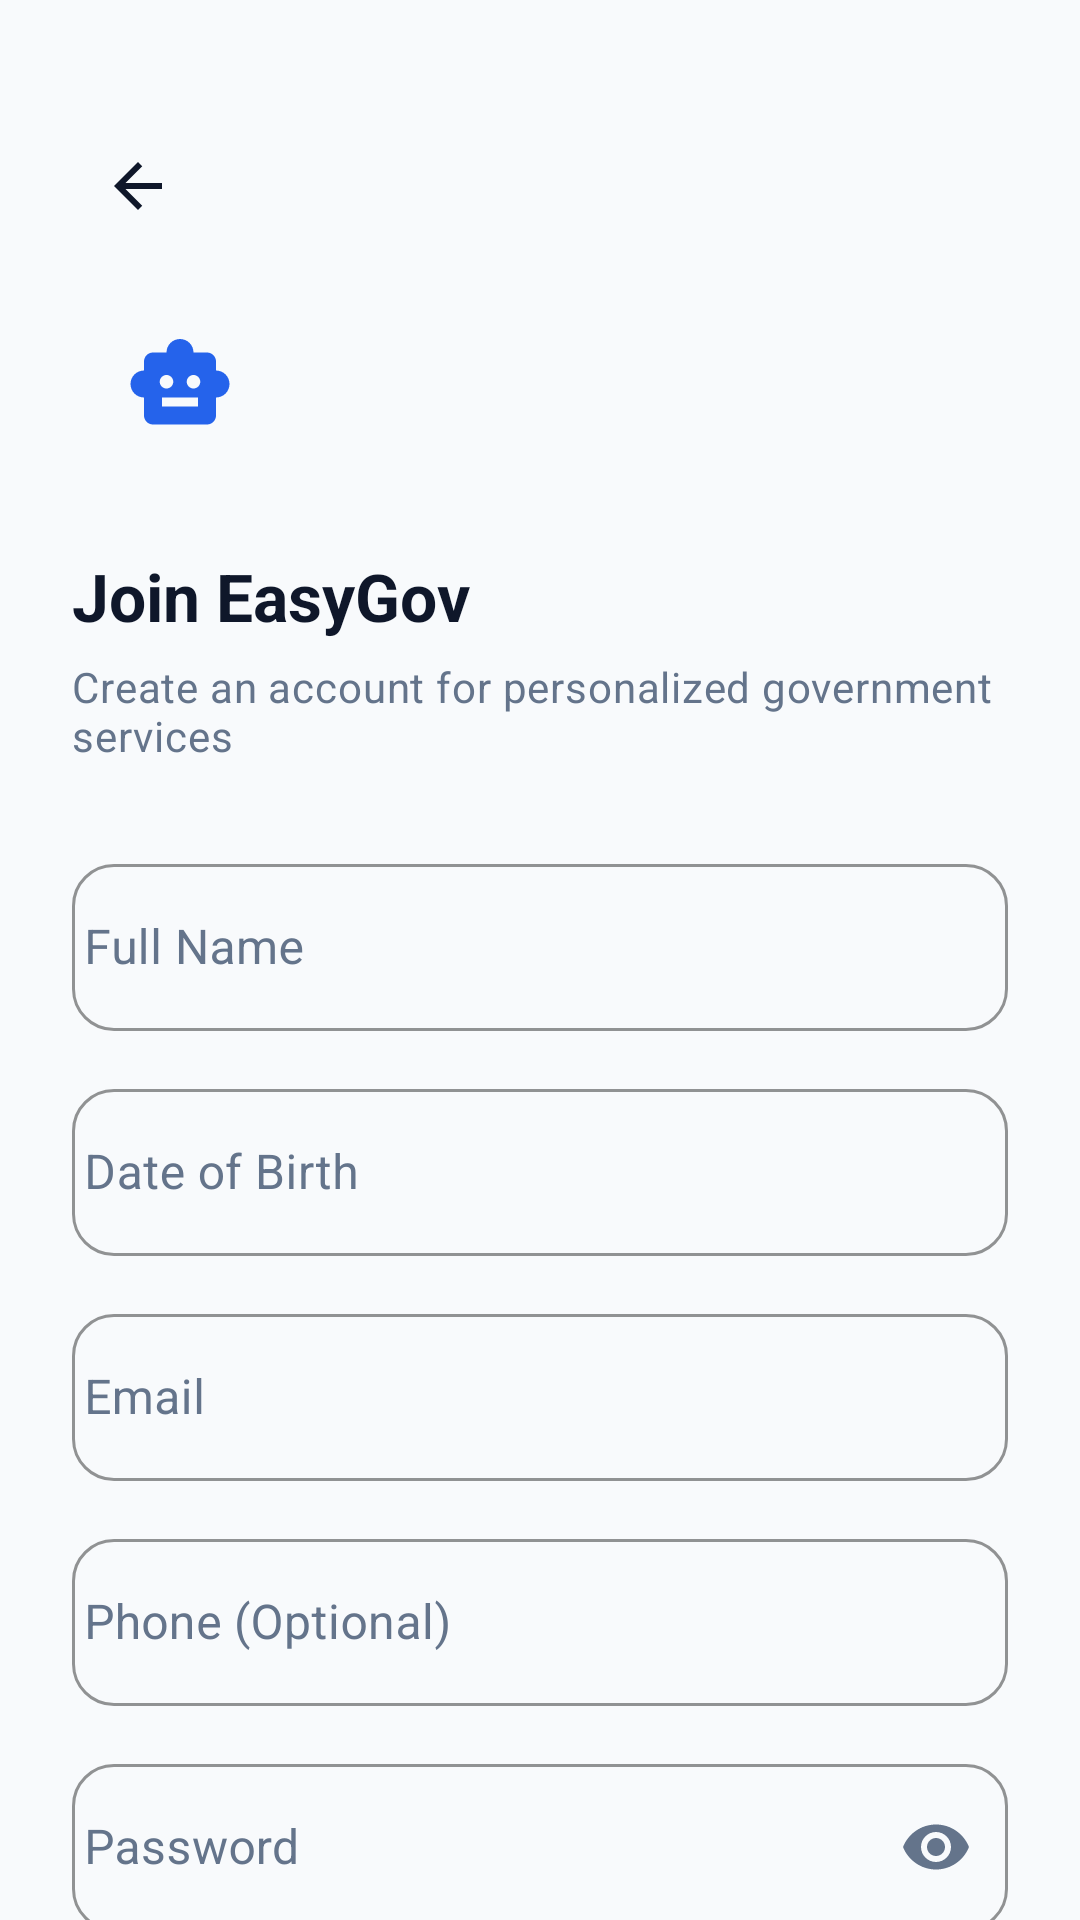

Here is an Android app screen rendered from its layout file. Give the layout XML and the strings, colors and styles it references.
<!-- AndroidManifest.xml: application theme Theme.Easygov -->
<!-- res/layout/fragment_register.xml -->
<?xml version="1.0" encoding="utf-8"?>
<androidx.core.widget.NestedScrollView xmlns:android="http://schemas.android.com/apk/res/android"
    xmlns:app="http://schemas.android.com/apk/res-auto"
    android:layout_width="match_parent"
    android:layout_height="match_parent"
    android:background="@drawable/bg_screen"
    android:fillViewport="true">

    <LinearLayout
        android:layout_width="match_parent"
        android:layout_height="wrap_content"
        android:orientation="vertical"
        android:paddingStart="24dp"
        android:paddingTop="40dp"
        android:paddingEnd="24dp"
        android:paddingBottom="32dp">

        <ImageButton
            android:id="@+id/btnBackRegister"
            android:layout_width="44dp"
            android:layout_height="44dp"
            android:background="?attr/selectableItemBackgroundBorderless"
            android:contentDescription="@string/back"
            android:padding="10dp"
            app:srcCompat="@drawable/ic_arrow_back"
            app:tint="@color/text_primary_light" />

        <ImageView
            android:layout_width="72dp"
            android:layout_height="72dp"
            android:layout_marginTop="8dp"
            android:background="@drawable/bg_icon_soft"
            android:contentDescription="@string/app_name"
            android:padding="18dp"
            android:src="@drawable/ic_robot"
            app:tint="@color/brand_light" />

        <TextView
            android:layout_width="match_parent"
            android:layout_height="wrap_content"
            android:layout_marginTop="20dp"
            android:text="@string/join_easygov"
            android:textAppearance="@style/TextAppearance.Easygov.AppTitle"
            android:textColor="@color/text_primary_light" />

        <TextView
            android:layout_width="match_parent"
            android:layout_height="wrap_content"
            android:layout_marginTop="6dp"
            android:text="@string/register_subtitle"
            android:textAppearance="?attr/textAppearanceBodyMedium"
            android:textColor="@color/text_secondary_light" />

        <com.google.android.material.textfield.TextInputLayout
            android:layout_width="match_parent"
            android:layout_height="wrap_content"
            android:layout_marginTop="28dp"
            android:hint="@string/full_name"
            app:boxBackgroundMode="outline"
            app:boxCornerRadiusBottomEnd="14dp"
            app:boxCornerRadiusBottomStart="14dp"
            app:boxCornerRadiusTopEnd="14dp"
            app:boxCornerRadiusTopStart="14dp"
            app:boxStrokeColor="@color/brand_light"
            app:boxStrokeWidth="1dp"
            app:boxStrokeWidthFocused="2dp">

            <com.google.android.material.textfield.TextInputEditText
                android:id="@+id/etFullName"
                android:layout_width="match_parent"
                android:layout_height="wrap_content"
                android:inputType="textPersonName"
                android:paddingHorizontal="4dp" />
        </com.google.android.material.textfield.TextInputLayout>

        <com.google.android.material.textfield.TextInputLayout
            android:id="@+id/tilDob"
            android:layout_width="match_parent"
            android:layout_height="wrap_content"
            android:layout_marginTop="14dp"
            android:hint="@string/date_of_birth"
            app:boxBackgroundMode="outline"
            app:boxCornerRadiusBottomEnd="14dp"
            app:boxCornerRadiusBottomStart="14dp"
            app:boxCornerRadiusTopEnd="14dp"
            app:boxCornerRadiusTopStart="14dp"
            app:boxStrokeColor="@color/brand_light"
            app:boxStrokeWidth="1dp"
            app:boxStrokeWidthFocused="2dp">

            <com.google.android.material.textfield.TextInputEditText
                android:id="@+id/etDateOfBirth"
                android:layout_width="match_parent"
                android:layout_height="wrap_content"
                android:cursorVisible="false"
                android:focusable="false"
                android:inputType="none"
                android:longClickable="false"
                android:paddingHorizontal="4dp" />
        </com.google.android.material.textfield.TextInputLayout>

        <com.google.android.material.textfield.TextInputLayout
            android:layout_width="match_parent"
            android:layout_height="wrap_content"
            android:layout_marginTop="14dp"
            android:hint="@string/email"
            app:boxBackgroundMode="outline"
            app:boxCornerRadiusBottomEnd="14dp"
            app:boxCornerRadiusBottomStart="14dp"
            app:boxCornerRadiusTopEnd="14dp"
            app:boxCornerRadiusTopStart="14dp"
            app:boxStrokeColor="@color/brand_light"
            app:boxStrokeWidth="1dp"
            app:boxStrokeWidthFocused="2dp"
            app:endIconMode="clear_text">

            <com.google.android.material.textfield.TextInputEditText
                android:id="@+id/etEmail"
                android:layout_width="match_parent"
                android:layout_height="wrap_content"
                android:inputType="textEmailAddress"
                android:paddingHorizontal="4dp" />
        </com.google.android.material.textfield.TextInputLayout>

        <com.google.android.material.textfield.TextInputLayout
            android:layout_width="match_parent"
            android:layout_height="wrap_content"
            android:layout_marginTop="14dp"
            android:hint="@string/phone_optional"
            app:boxBackgroundMode="outline"
            app:boxCornerRadiusBottomEnd="14dp"
            app:boxCornerRadiusBottomStart="14dp"
            app:boxCornerRadiusTopEnd="14dp"
            app:boxCornerRadiusTopStart="14dp"
            app:boxStrokeColor="@color/brand_light"
            app:boxStrokeWidth="1dp"
            app:boxStrokeWidthFocused="2dp">

            <com.google.android.material.textfield.TextInputEditText
                android:id="@+id/etPhone"
                android:layout_width="match_parent"
                android:layout_height="wrap_content"
                android:inputType="phone"
                android:paddingHorizontal="4dp" />
        </com.google.android.material.textfield.TextInputLayout>

        <com.google.android.material.textfield.TextInputLayout
            android:layout_width="match_parent"
            android:layout_height="wrap_content"
            android:layout_marginTop="14dp"
            android:hint="@string/password"
            app:boxBackgroundMode="outline"
            app:boxCornerRadiusBottomEnd="14dp"
            app:boxCornerRadiusBottomStart="14dp"
            app:boxCornerRadiusTopEnd="14dp"
            app:boxCornerRadiusTopStart="14dp"
            app:boxStrokeColor="@color/brand_light"
            app:boxStrokeWidth="1dp"
            app:boxStrokeWidthFocused="2dp"
            app:endIconMode="password_toggle">

            <com.google.android.material.textfield.TextInputEditText
                android:id="@+id/etPassword"
                android:layout_width="match_parent"
                android:layout_height="wrap_content"
                android:inputType="textPassword"
                android:paddingHorizontal="4dp" />
        </com.google.android.material.textfield.TextInputLayout>

        <com.google.android.material.button.MaterialButton
            android:id="@+id/btnRegister"
            style="@style/Widget.Easygov.Button"
            android:layout_width="match_parent"
            android:layout_height="48dp"
            android:layout_marginTop="26dp"
            android:text="@string/create_account" />

        <TextView
            android:id="@+id/tvSignIn"
            android:layout_width="wrap_content"
            android:layout_height="wrap_content"
            android:layout_gravity="center"
            android:layout_marginTop="20dp"
            android:background="?attr/selectableItemBackground"
            android:clickable="true"
            android:focusable="true"
            android:padding="6dp"
            android:text="@string/have_account_signin"
            android:textAppearance="?attr/textAppearanceBodyMedium"
            android:textColor="@color/brand_light"
            android:textStyle="bold" />
    </LinearLayout>
</androidx.core.widget.NestedScrollView>
<!-- resources referenced by this layout -->
<resources>
  <color name="brand_light">#2563EB</color>
  <color name="text_primary_light">#0F172A</color>
  <color name="text_secondary_light">#64748B</color>
  <!-- drawable bg_screen (drawable) -->
  <?xml version="1.0" encoding="utf-8"?>
  <shape xmlns:android="http://schemas.android.com/apk/res/android">
      <solid android:color="?android:attr/colorBackground" />
  </shape>
  <string name="app_name">EasyGov</string>
  <string name="back">Back</string>
  <string name="create_account">Create Account</string>
  <string name="date_of_birth">Date of Birth</string>
  <string name="email">Email</string>
  <string name="full_name">Full Name</string>
  <string name="have_account_signin">Already have an account? Sign in</string>
  <string name="join_easygov">Join EasyGov</string>
  <string name="password">Password</string>
  <string name="phone_optional">Phone (Optional)</string>
  <string name="register_subtitle">Create an account for personalized government services</string>
  <style name="Widget.Easygov.Button" parent="Widget.Material3.Button">
          <item name="shapeAppearance">@style/ShapeAppearance.Easygov.Button</item>
          <item name="android:textStyle">bold</item>
          <item name="cornerRadius">12dp</item>
      </style>
  <style name="Theme.Easygov" parent="Base.Theme.Easygov" />
  <style name="ShapeAppearance.Easygov.Button" parent="ShapeAppearance.Material3.SmallComponent">
          <item name="cornerSize">12dp</item>
      </style>
  <color name="primary_light">#2563EB</color>
  <color name="onPrimary_light">#FFFFFF</color>
  <color name="primaryContainer_light">#DBEAFE</color>
  <color name="onPrimaryContainer_light">#1E3A8A</color>
  <color name="primary_dark">#60A5FA</color>
  <color name="secondary_light">#64748B</color>
  <color name="onSecondary_light">#FFFFFF</color>
  <color name="secondaryContainer_light">#F1F5F9</color>
  <color name="onSecondaryContainer_light">#0F172A</color>
  <color name="background_light">#F8FAFC</color>
  <color name="onBackground_light">#0F172A</color>
  <color name="surface_light">#FFFFFF</color>
  <color name="onSurface_light">#0F172A</color>
  <color name="surfaceContainer_light">#F1F5F9</color>
  <color name="surfaceVariant_light">#F1F5F9</color>
  <color name="onSurfaceVariant_light">#64748B</color>
  <color name="outline_light">#E2E8F0</color>
  <color name="danger_light">#DC2626</color>
  <color name="dangerContainer_light">#FEE2E2</color>
  <color name="onDangerContainer_light">#991B1B</color>
  <style name="TextAppearance.Easygov.TitleLarge" parent="TextAppearance.Material3.TitleLarge">
          <item name="android:fontFamily">sans-serif-medium</item>
          <item name="android:textSize">22sp</item>
          <item name="android:letterSpacing">0</item>
      </style>
  <style name="TextAppearance.Easygov.BodyLarge" parent="TextAppearance.Material3.BodyLarge">
          <item name="android:fontFamily">sans-serif</item>
          <item name="android:textSize">16sp</item>
          <item name="android:letterSpacing">0.01</item>
      </style>
  <style name="TextAppearance.Easygov.BodyMedium" parent="TextAppearance.Material3.BodyMedium">
          <item name="android:fontFamily">sans-serif</item>
          <item name="android:textSize">14sp</item>
          <item name="android:letterSpacing">0.02</item>
      </style>
  <style name="ShapeAppearance.Easygov.SmallComponent" parent="ShapeAppearance.Material3.SmallComponent">
          <item name="cornerSize">8dp</item>
      </style>
  <style name="ShapeAppearance.Easygov.MediumComponent" parent="ShapeAppearance.Material3.MediumComponent">
          <item name="cornerSize">12dp</item>
      </style>
  <style name="ShapeAppearance.Easygov.LargeComponent" parent="ShapeAppearance.Material3.LargeComponent">
          <item name="cornerSize">16dp</item>
      </style>
  <style name="ShapeAppearance.Easygov.Card" parent="ShapeAppearance.Material3.MediumComponent">
          <item name="cornerSize">16dp</item>
      </style>
  <color name="chipHighlight_light">#DBEAFE</color>
</resources>
